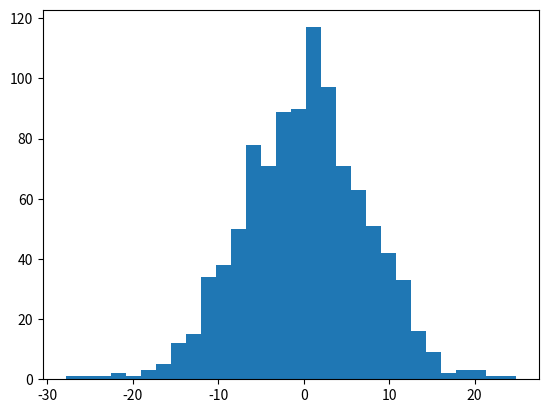

Write the Python code that produced this figure. (Note: this script raises an exception after producing the figure.)
# -*- coding: utf-8 -*-
"""
Spyder Editor

This is a temporary script file.
[redacted]
"""

import numpy as np
import matplotlib.pyplot as plt

# Mean Calculation
def mean(n):
    return float(sum(n))/max(len(n),1)

mu, sigma = -10, 5
s = np.random.normal(mu, sigma, 1000)

mu2, sigma2 = 10, 5
s2 = np.random.normal(mu2, sigma2, 1000)

s3 = s + s2
print("Problem 1a: The Sum of two gaussians is gaussian")
print("\n")

count, bins, ignored = plt.hist(s3, 30, normed=True)
print("Problem 1b: Estimated Mean : 0, Estimated Varience : 5")

plt.show()
